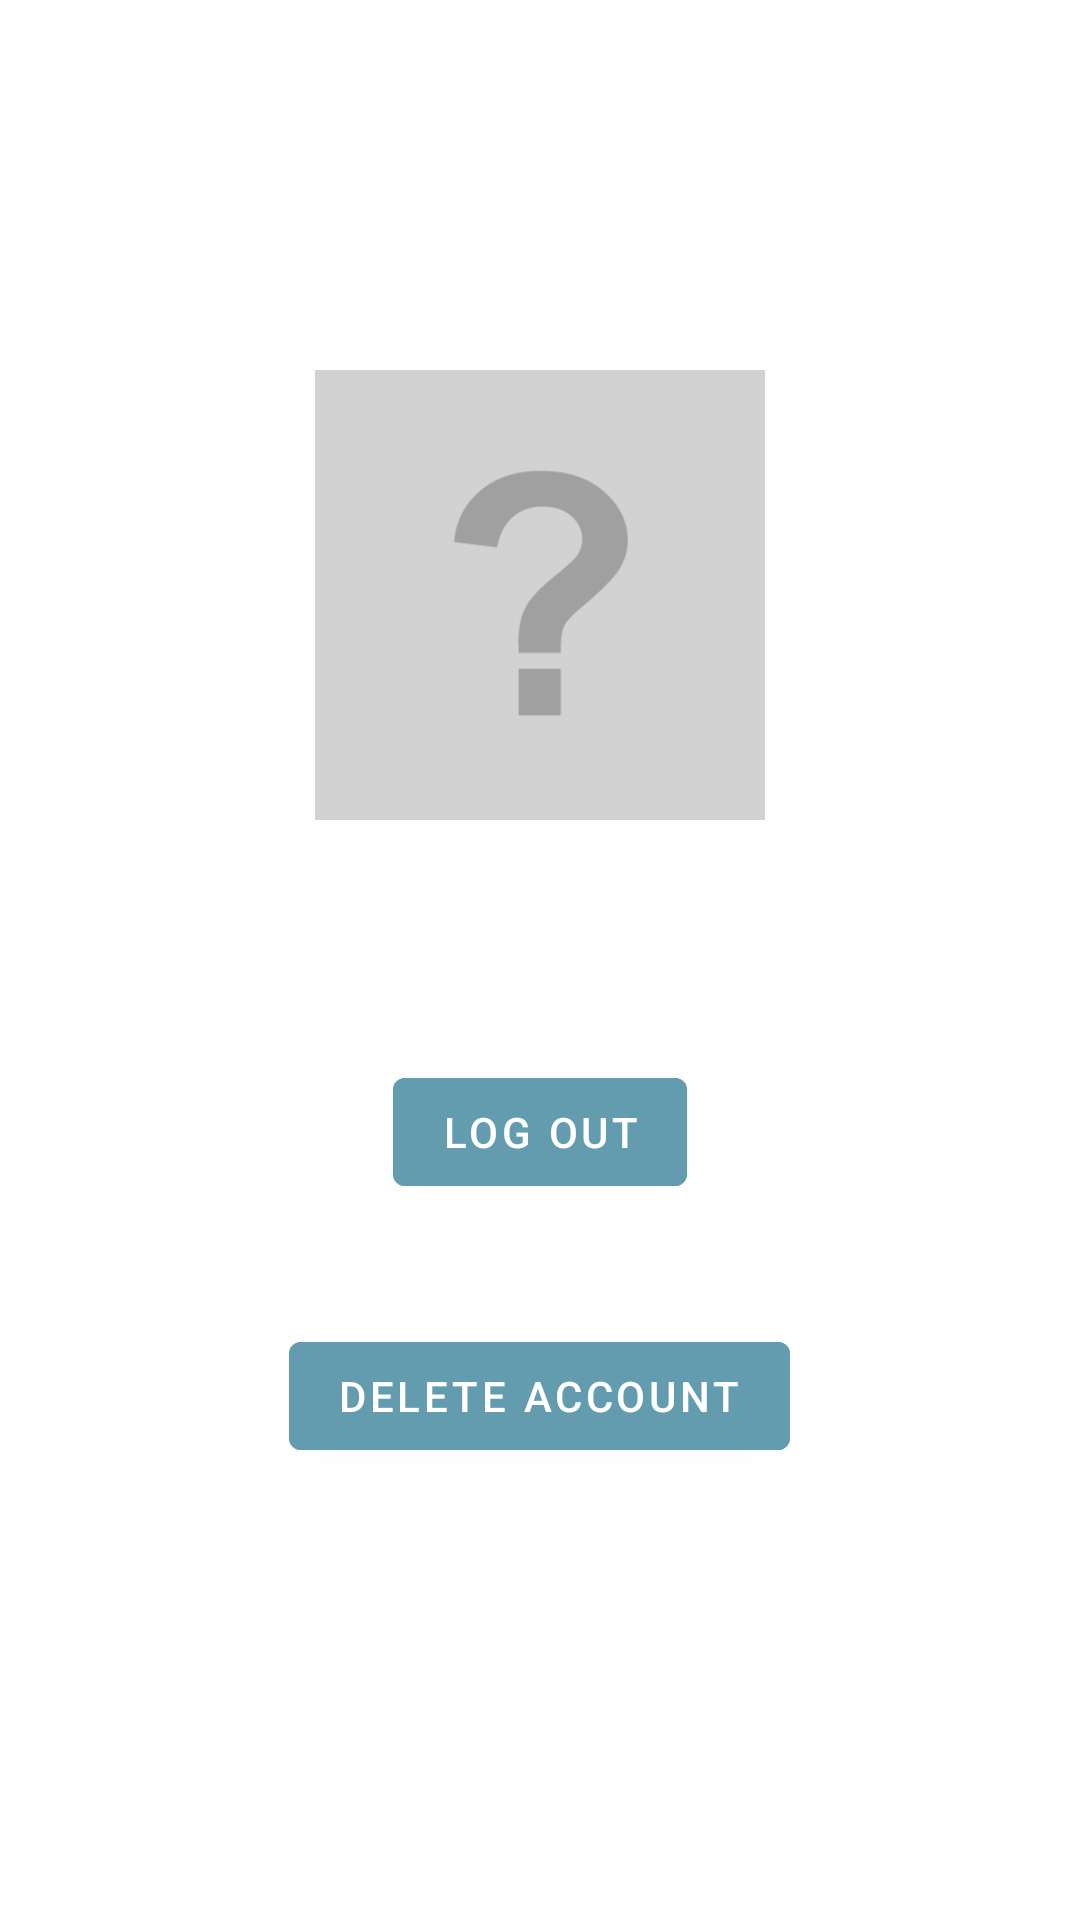

Layout XML and referenced resources for this Android screen:
<!-- AndroidManifest.xml: application theme Theme.AndroidProject -->
<!-- res/layout/fragment_profile.xml -->
<?xml version="1.0" encoding="utf-8"?>
<FrameLayout xmlns:android="http://schemas.android.com/apk/res/android"
    xmlns:tools="http://schemas.android.com/tools"
    android:layout_width="match_parent"
    android:layout_height="match_parent"
    tools:context=".ProfileFragment">

    

    <LinearLayout
        android:layout_width="match_parent"
        android:layout_height="wrap_content"
        android:gravity="center_horizontal"
        android:orientation="vertical">

        <TextView
            android:layout_width="wrap_content"
            android:layout_height="wrap_content"
            android:layout_marginTop="50dp"
            android:textStyle="bold"
            android:shadowColor="@color/gray"
            android:shadowDx="1"
            android:shadowDy="1"
            android:shadowRadius="2"
            android:textColor="@color/white"
            android:textSize="40sp"
            android:gravity="center"
            android:id="@+id/profile_title"/>
        
        <ImageView
            android:layout_width="150dp"
            android:layout_height="150dp"
            android:id="@+id/profile_pic"
            android:layout_marginTop="20dp"
            android:src="@drawable/unknown"
            android:scaleType="fitXY"
            android:adjustViewBounds="true"/>

    <com.google.android.material.button.MaterialButton
        android:id="@+id/btn_logout"
        android:layout_width="wrap_content"
        android:layout_height="wrap_content"
        android:text="@string/log_out"
        android:layout_marginTop="80dp"
        android:backgroundTint="@color/blue_primary"/>

    <com.google.android.material.button.MaterialButton
        android:id="@+id/btn_delete_account"
        android:layout_width="wrap_content"
        android:layout_height="wrap_content"
        android:text="@string/delete_account"
        android:layout_marginTop="40dp"
        android:backgroundTint="@color/blue_primary"/>

    </LinearLayout>

</FrameLayout>
<!-- resources referenced by this layout -->
<resources>
  <color name="blue_primary">#639CAF</color>
  <color name="gray">#7E7E7E</color>
  <color name="white">#FFFFFFFF</color>
  <!-- drawable unknown: png bitmap (drawable, 4041 bytes) -->
  <string name="delete_account">Delete account</string>
  <string name="log_out">Log out</string>
  <style name="Theme.AndroidProject" parent="Theme.MaterialComponents.Light.DarkActionBar">
          
          <item name="colorPrimary">@color/blue_primary</item>
          <item name="colorPrimaryVariant">@color/purple_700</item>
          <item name="colorOnPrimary">@color/white</item>
          
          <item name="colorSecondary">@color/teal_200</item>
          <item name="colorSecondaryVariant">@color/teal_700</item>
          <item name="colorOnSecondary">@color/black</item>
          
          <item name="android:statusBarColor">?attr/colorPrimaryVariant</item>
          
      </style>
  <color name="purple_700">#FF3700B3</color>
  <color name="teal_200">#FF03DAC5</color>
  <color name="teal_700">#FF018786</color>
  <color name="black">#FF000000</color>
</resources>
